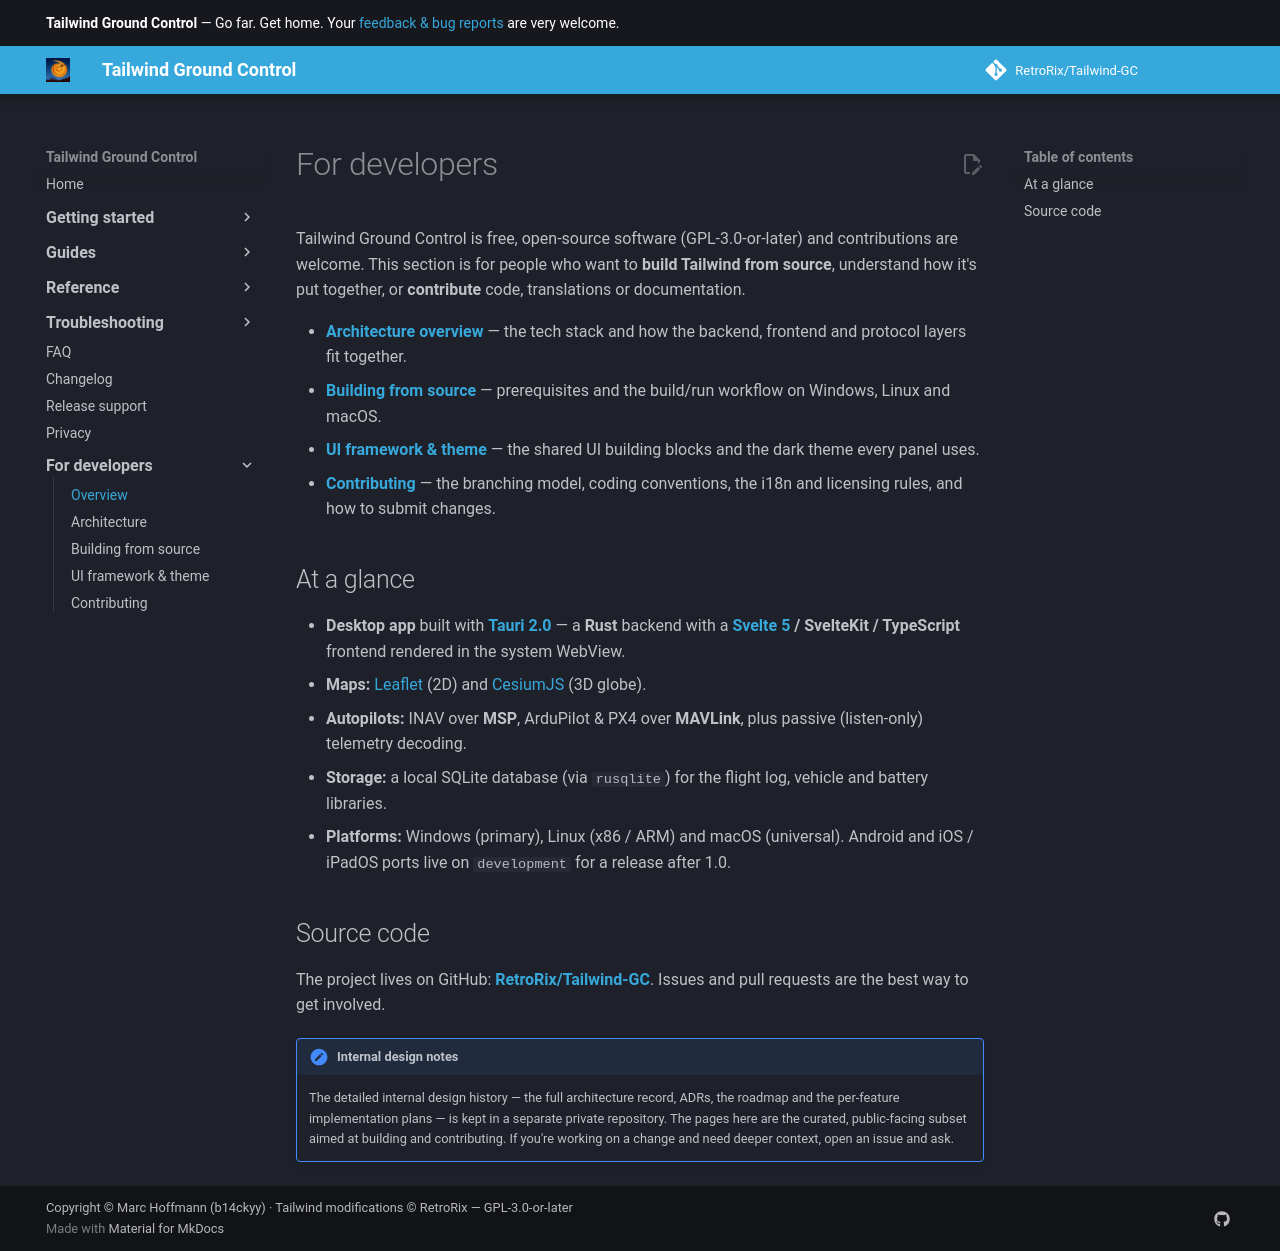

repository: RetroRix/Tailwind-GC · page: for-developers/index.html · generator: mkdocs

# For developers

Tailwind Ground Control is free, open-source software (GPL-3.0-or-later) and contributions are welcome.
This section is for people who want to **build Tailwind from source**, understand how it's put together, or
**contribute** code, translations or documentation.

- **[Architecture overview](architecture.md)** — the tech stack and how the backend, frontend and
  protocol layers fit together.
- **[Building from source](building.md)** — prerequisites and the build/run workflow on Windows,
  Linux and macOS.
- **[UI framework & theme](ui-framework.md)** — the shared UI building blocks and the dark theme
  every panel uses.
- **[Contributing](contributing.md)** — the branching model, coding conventions, the i18n and
  licensing rules, and how to submit changes.

## At a glance

- **Desktop app** built with **[Tauri 2.0](https://tauri.app/)** — a **Rust** backend with a
  **[Svelte 5](https://svelte.dev/) / SvelteKit / TypeScript** frontend rendered in the system WebView.
- **Maps:** [Leaflet](https://leafletjs.com/) (2D) and [CesiumJS](https://cesium.com/platform/cesiumjs/)
  (3D globe).
- **Autopilots:** INAV over **MSP**, ArduPilot & PX4 over **MAVLink**, plus passive (listen-only)
  telemetry decoding.
- **Storage:** a local SQLite database (via `rusqlite`) for the flight log, vehicle and battery
  libraries.
- **Platforms:** Windows (primary), Linux (x86 / ARM) and macOS (universal). Android and
  iOS / iPadOS ports live on `development` for a release after 1.0.

## Source code

The project lives on GitHub: **[RetroRix/Tailwind-GC](https://github.com/RetroRix/Tailwind-GC)**. Issues and
pull requests are the best way to get involved.

!!! note "Internal design notes"
    The detailed internal design history — the full architecture record, ADRs, the roadmap and the
    per-feature implementation plans — is kept in a separate private repository. The pages here are the
    curated, public-facing subset aimed at building and contributing. If you're working on a change and
    need deeper context, open an issue and ask.
